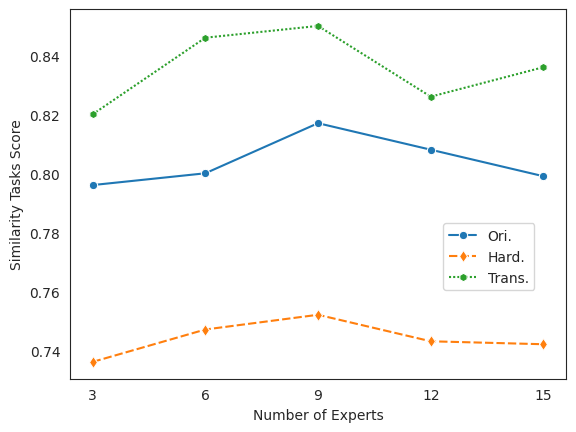

Write Python code to recreate this figure. (Note: this script raises an exception after producing the figure.)
import seaborn as snNew
import pandas as pdNew
import matplotlib.pyplot as pltNew

filepath = 'C:/Users/31007/Desktop'
fig_name = 'analysis1.eps'
fig_path = filepath + '/' + fig_name
snNew.set_style('white')
snNew.despine()

array = [[0.796, 0.736, 0.82],
         [0.80, 0.747, 0.846],
         [0.817, 0.752, 0.85],
         [0.808, 0.743, 0.826],
         [0.799, 0.742, 0.836]]

DetaFrame_cm = pdNew.DataFrame(array, [3, 6, 9, 12, 15], ['Ori.', 'Hard.', 'Trans.'])
fig = snNew.lineplot(data=DetaFrame_cm, markers=['o', 'd', 'h'])
fig.legend(loc='center right', bbox_to_anchor=(0.95, 0.33), ncol=1)
pltNew.xlabel('Number of Experts')
pltNew.ylabel('Similarity Tasks Score')
pltNew.xticks([3, 6, 9, 12, 15])
scatter_fig = fig.get_figure()
scatter_fig.savefig(fig_path, dpi=400)
pltNew.show()
